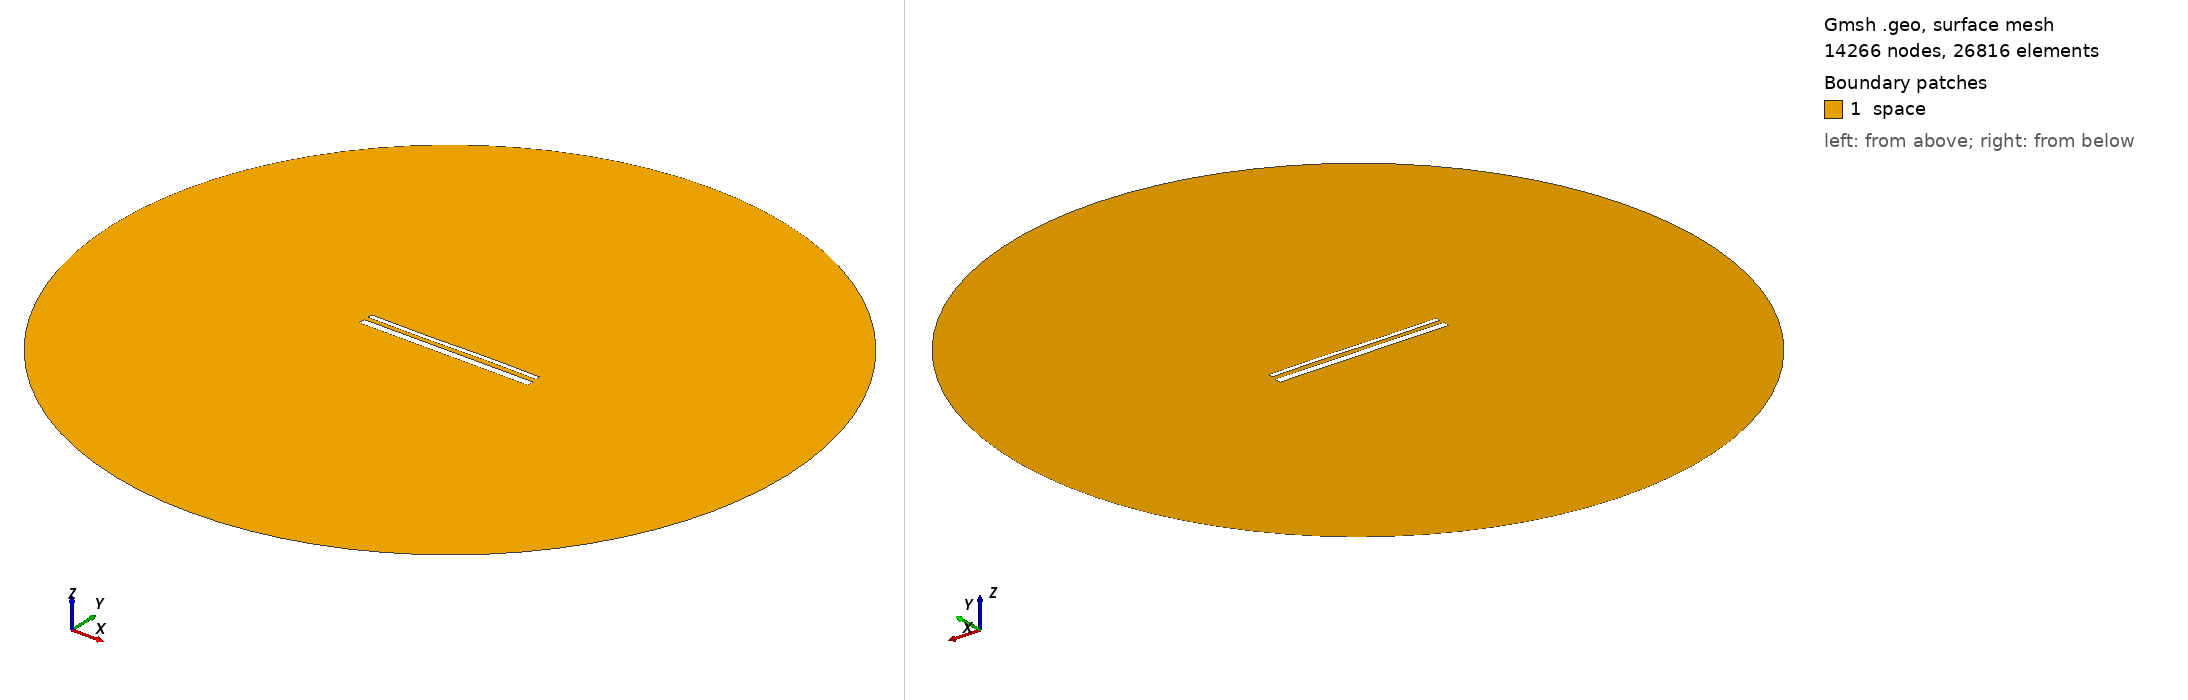

Gmsh geometry script, surface-meshed: 14266 nodes, 26816 surface elements. Boundary patches (legend numbers): 1 space. Left view from above one corner, right view from below the opposite corner. Legend entries are the model's physical surfaces. The drawing asked Gmsh for element sizes between 1% and 20% of the model's largest extent; the script's own settings can give other sizes.

=== 15553.geo (drawn) ===
//---------------------------------------
// Geometry kernel
//---------------------------------------

SetFactory("OpenCASCADE");



//---------------------------------------
// Parameters of the geometry
//---------------------------------------

// Overetch of the upper plate
overetch = 0.5;

// Distance between the plates
distance = 2.5;

// Discretization over the x axis (for the deformation)
nx = 50; 

// Length of the plate
L = 100 - overetch; 

// Number of modes
n = 4; 

// 1st mode coefficient
coeff(1) = 0.15;
beta(1) = 0.596864 * 3.1415926535 / L;

// 2nd mode coefficient
coeff(2) = 0.0;
beta(2) = 1.49418 * 3.1415926535 / L;

// 3rd mode coefficient
coeff(3) = -0.15;
beta(3) = 2.50025 * 3.1415926535 / L;

// 4th mode coefficient
coeff(4) = 0.0;
beta(4) = 3.49999 * 3.1415926535 / L;



//---------------------------------------
// Upper plate (deformed rectangle)
//---------------------------------------

// Coordiantes of the upper plate
xmin = -50;
xmax = 50 - overetch;

// Height of the upper plate
yheight = 4 - 2 * overetch;

// Indexes of the points
UpperID[] = {};
LowerID[] = {};
LeftID[] = {};
RightID[] = {};

// Point index
p = 1;

// Horizontal edges
For i In {1:nx}
    x = xmin + (i-1)*(xmax - xmin)/(nx-1);

    y_bottom = distance / 2 + overetch;
    For j In {1:n}
        C = (Cosh(beta(j)*L) + Cos(beta(j)*L)) / (Sinh(beta(j)*L) + Sin(beta(j)*L));
        y_bottom  = y_bottom + coeff(j) * (Cosh(beta(j)*(x+50)) - Cos(beta(j)*(x+50)) - C * (Sinh(beta(j)*(x+50)) - Sin(beta(j)*(x+50))));
    EndFor

    y_top = y_bottom + yheight;

    Point(p) = {x, y_top, 0, 1.0};
    UpperID[i] = p;
    p = p + 1;

    Point(p) = {x, y_bottom, 0, 1.0};
    LowerID[i] = p;
    p = p + 1;
EndFor

// Create point lists
UpperPts[] = {}; LowerPts[] = {};
For i In {1:nx}
  UpperPts[] += {UpperID[i]};
  LowerPts[] += {LowerID[i]};
EndFor

// Build splines
Spline(1) = {UpperPts[]};
Spline(2) = {LowerPts[]};
Line(3) = {LowerPts[nx-1], UpperPts[nx-1]};
Line(4) = {LowerPts[0], UpperPts[0]};

// Build the plane surface
Curve Loop(1) = {2, 3, -1, -4};
Plane Surface(1) = {1};



//---------------------------------------
// Lower plate (rectangle)
//---------------------------------------

// Vertices
Point(1001) = {-50, -1, 0, 1.0};
Point(1002) = { 50, -1, 0, 1.0};
Point(1003) = { 50,  -5, 0, 1.0};
Point(1004) = {-50,  -5, 0, 1.0};

// Edges
Line(5) = {1001, 1002};
Line(6) = {1002, 1003};
Line(7) = {1003, 1004};
Line(8) = {1004, 1001};

// Plane surface
Line Loop(2) = {5, 6, 7, 8};
Plane Surface(2) = {2}; 



//---------------------------------------
// Outer (fictious) boundary
//---------------------------------------

// Points
Point(1005) = {0, 0, 0};       // Center
Point(1006) = {200, 0, 0};     // Start point
Point(1007) = {0, 200, 0};     // 90 degrees
Point(1008) = {-200, 0, 0};    // 180 degrees
Point(1009) = {0, -200, 0};    // 270 degrees

// Circle arcs (each needs start, center, end)
Circle(9) = {1006, 1005, 1007};
Circle(10) = {1007, 1005, 1008};
Circle(11) = {1008, 1005, 1009};
Circle(12) = {1009, 1005, 1006};

// Plane surface for the entire domain
Curve Loop(3) = {9, 10, 11, 12};
Surface(3) = {3};

// Subtract the plates from the whole domain to obtain the actual domain where we want to solve the equations
BooleanDifference{ Surface{3}; Delete; }{ Surface{1}; Surface{2}; Delete; }




//---------------------------------------
// Transfinite Lines/Curves
//---------------------------------------

// Set the number of points on the boundaries
r = 7;

// Plates
Transfinite Curve {1, 2} = 50*r Using Progression 1;
Transfinite Curve {3, 4} = 2*r Using Progression 1;
Transfinite Line {5, 7} = 50*r Using Progression 1;
Transfinite Line {6, 8} = 2*r Using Progression 1;

// Outer boundary
Transfinite Line {9, 10, 11, 12} = 20 Using Progression 1;



//---------------------------------------
// Physical groups
//---------------------------------------                

// Physical curves (boundaries)
Physical Line("force_segment", 10) = {2};
Physical Line("upper_plate", 11) = {1, 3, 4};
Physical Line("lower_plate", 12) = {5, 6, 7, 8};
Physical Line("boundary", 20) = {9, 10, 11, 12};

// Physical Surfaces
Physical Surface("space", 30) = {3};



//---------------------------------------
// 6. Generate the Mesh
//---------------------------------------

// 2D mesh generation
Mesh 2;
